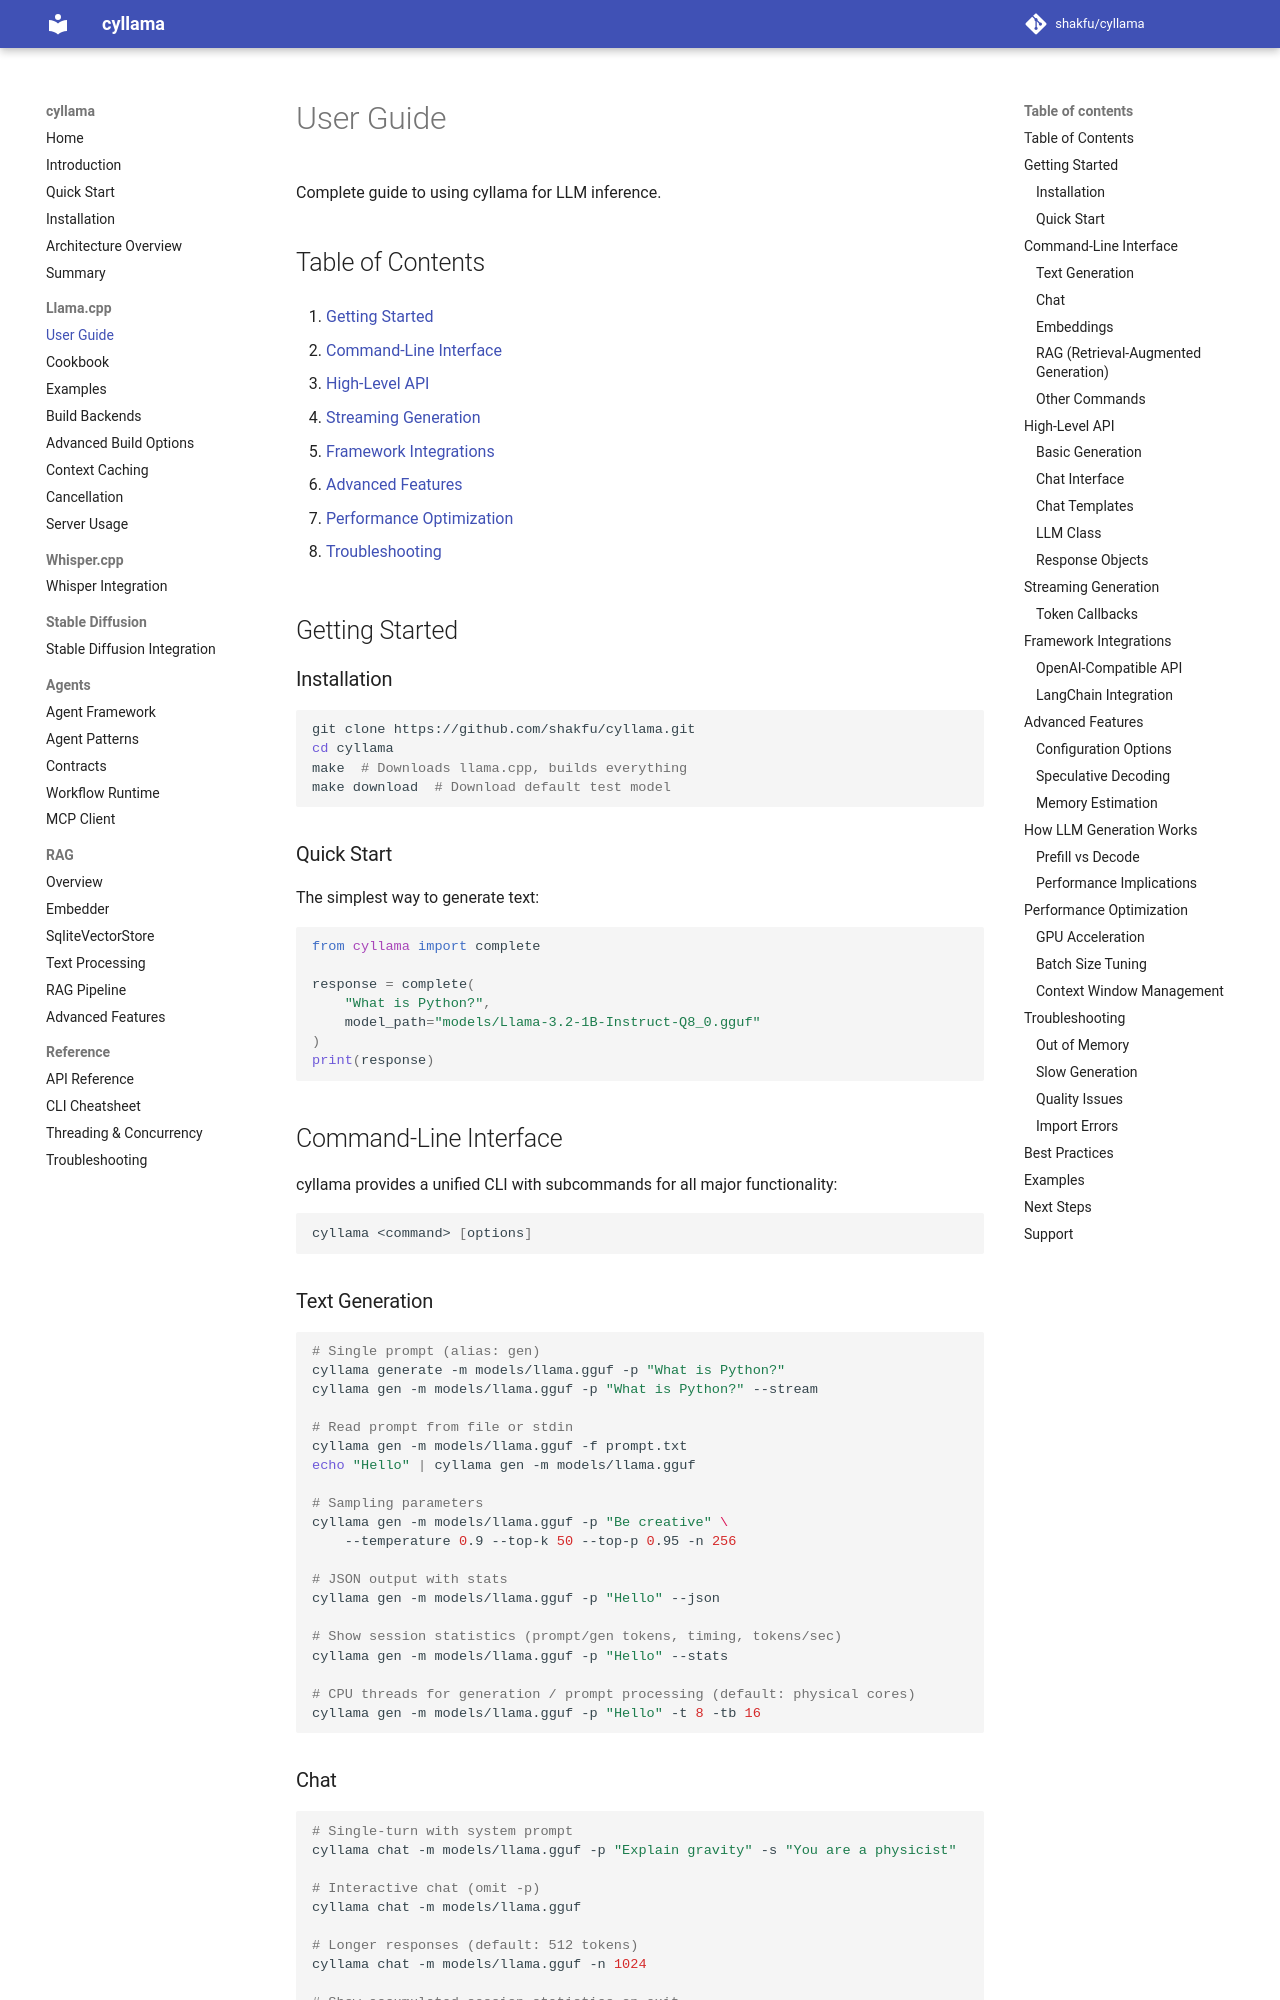

repository: shakfu/cyllama · page: user_guide/index.html · generator: mkdocs

# User Guide

Complete guide to using cyllama for LLM inference.

## Table of Contents

1. [Getting Started](#getting-started)

2. [Command-Line Interface](#command-line-interface)

3. [High-Level API](#high-level-api)

4. [Streaming Generation](#streaming-generation)

5. [Framework Integrations](#framework-integrations)

6. [Advanced Features](#advanced-features)

7. [Performance Optimization](#performance-optimization)

8. [Troubleshooting](#troubleshooting)

## Getting Started

### Installation

```bash
git clone https://github.com/shakfu/cyllama.git
cd cyllama
make  # Downloads llama.cpp, builds everything
make download  # Download default test model
```

### Quick Start

The simplest way to generate text:

```python
from cyllama import complete

response = complete(
    "What is Python?",
    model_path="models/Llama-3.2-1B-Instruct-Q8_0.gguf"
)
print(response)
```

## Command-Line Interface

cyllama provides a unified CLI with subcommands for all major functionality:

```bash
cyllama <command> [options]
```

### Text Generation

```bash
# Single prompt (alias: gen)
cyllama generate -m models/llama.gguf -p "What is Python?"
cyllama gen -m models/llama.gguf -p "What is Python?" --stream

# Read prompt from file or stdin
cyllama gen -m models/llama.gguf -f prompt.txt
echo "Hello" | cyllama gen -m models/llama.gguf

# Sampling parameters
cyllama gen -m models/llama.gguf -p "Be creative" \
    --temperature 0.9 --top-k 50 --top-p 0.95 -n 256

# JSON output with stats
cyllama gen -m models/llama.gguf -p "Hello" --json

# Show session statistics (prompt/gen tokens, timing, tokens/sec)
cyllama gen -m models/llama.gguf -p "Hello" --stats
```

### Chat

```bash
# Single-turn with system prompt
cyllama chat -m models/llama.gguf -p "Explain gravity" -s "You are a physicist"

# Interactive chat (omit -p)
cyllama chat -m models/llama.gguf

# Longer responses (default: 512 tokens)
cyllama chat -m models/llama.gguf -n 1024

# Show accumulated session statistics on exit
cyllama chat -m models/llama.gguf --stats

# With explicit chat template
cyllama chat -m models/llama.gguf -p "Hello" --template chatml
```
